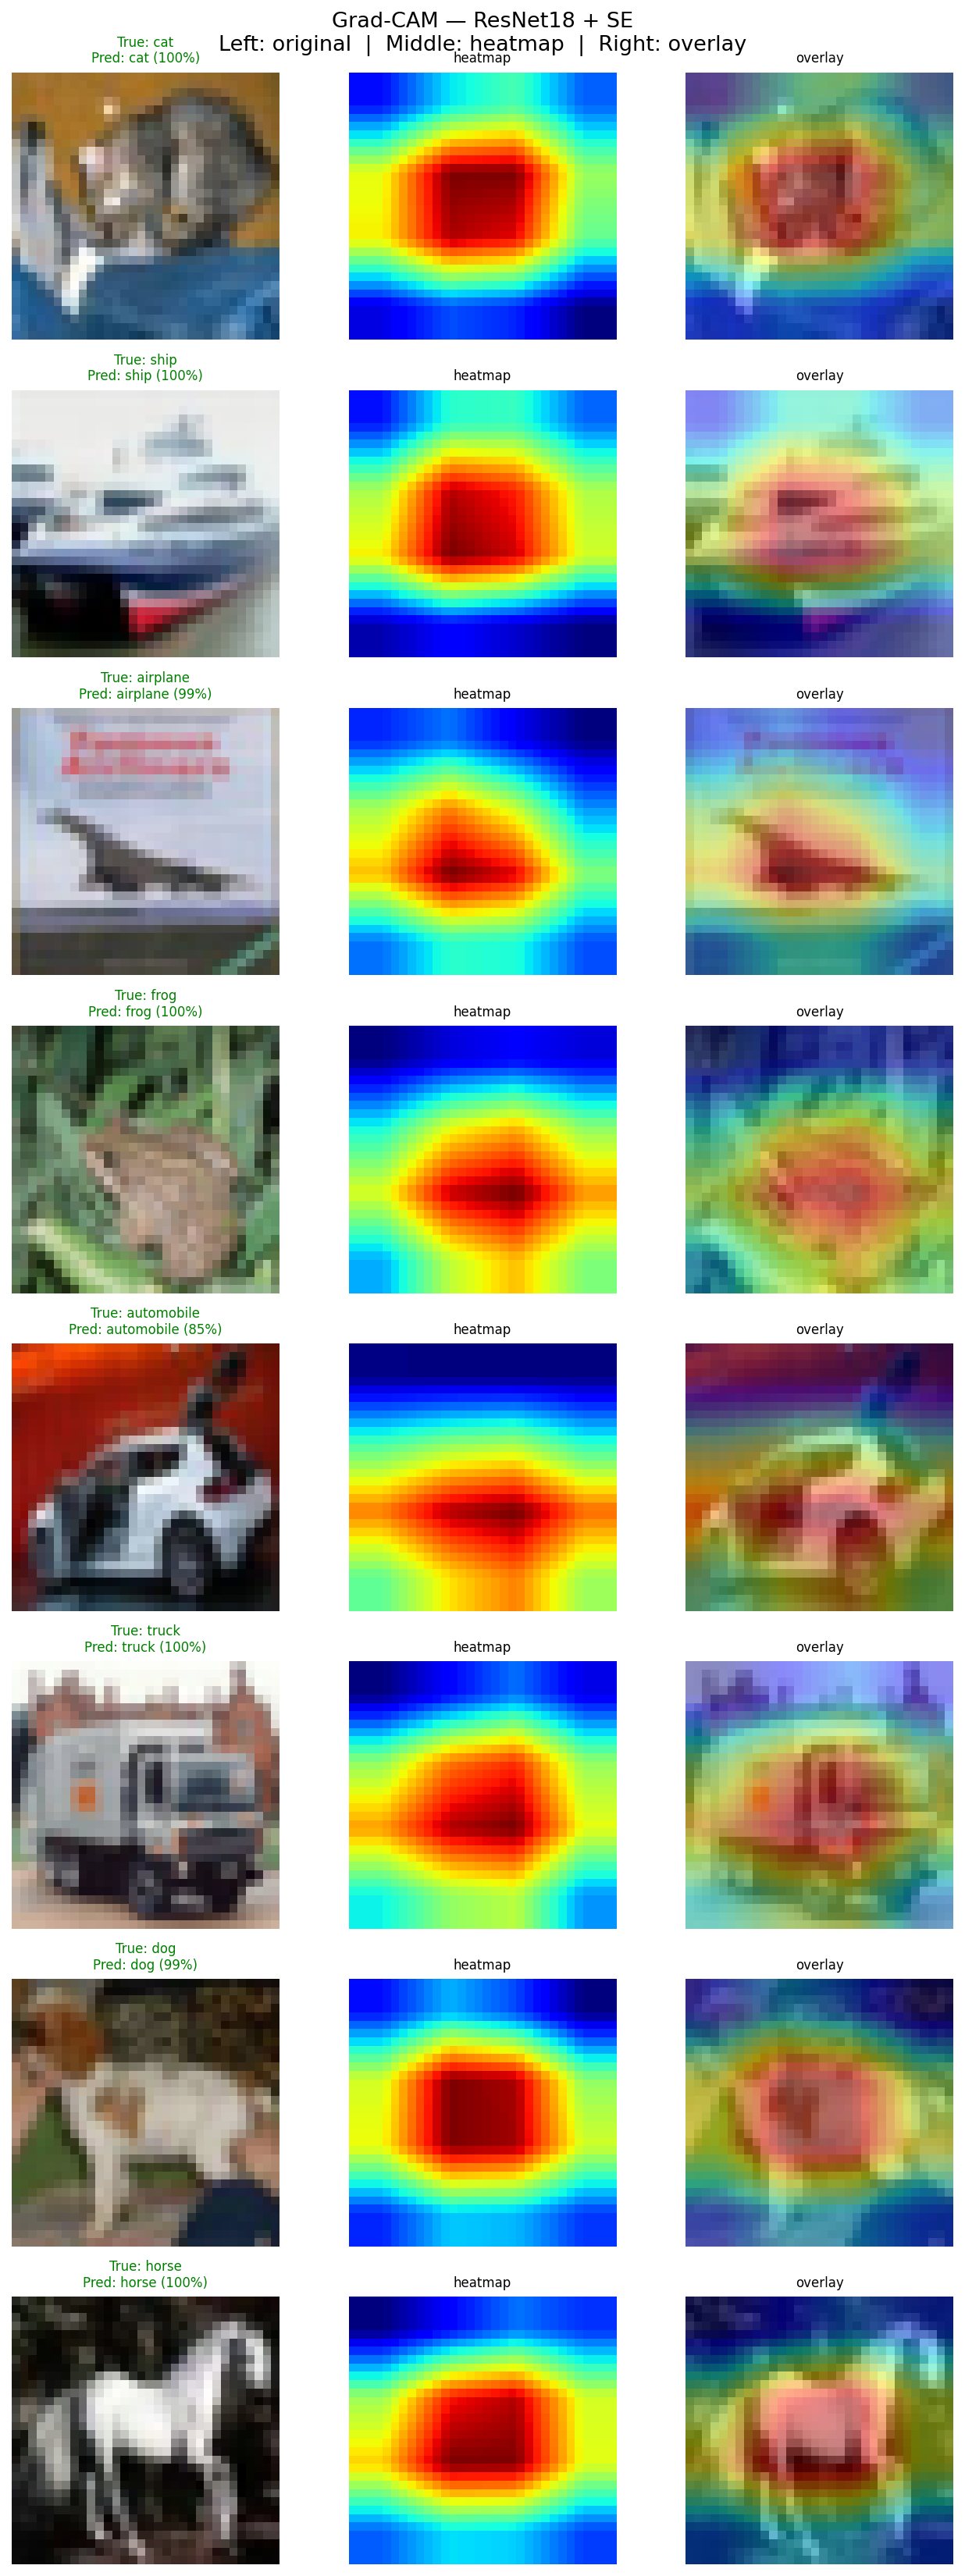

Write the Python code that produced this figure.
# ============================================================
#  Grad-CAM Heatmap — ResNet18 + SE (Phase 2)
# ============================================================

import torch
import torch.nn as nn
import torchvision
import torchvision.transforms as transforms
import numpy as np
import matplotlib
matplotlib.use("Agg")
import matplotlib.pyplot as plt
import matplotlib.cm as cm

# ────────────────────────────────────────────────────────────
#  CONFIG
# ────────────────────────────────────────────────────────────
WEIGHTS_PATH = "./weights/resnet18_se_best.pth"
NUM_IMAGES   = 8
SAVE_PATH    = "./Resnet18WithSe_attention/gradcam_se.png"
DEVICE       = "cuda" if torch.cuda.is_available() else "cpu"

CIFAR10_CLASSES = [
    "airplane","automobile","bird","cat","deer",
    "dog","frog","horse","ship","truck"
]

# ────────────────────────────────────────────────────────────
#  SE MODEL  (same as training script)
# ────────────────────────────────────────────────────────────
class SEBlock(nn.Module):
    def __init__(self, channels, reduction=16):
        super().__init__()
        self.squeeze    = nn.AdaptiveAvgPool2d(1)
        self.excitation = nn.Sequential(
            nn.Flatten(),
            nn.Linear(channels, channels // reduction, bias=False),
            nn.ReLU(inplace=True),
            nn.Linear(channels // reduction, channels, bias=False),
            nn.Sigmoid()
        )
    def forward(self, x):
        b, c, _, _ = x.shape
        w = self.squeeze(x)
        w = self.excitation(w).view(b, c, 1, 1)
        return x * w


class SEBasicBlock(nn.Module):
    expansion = 1
    def __init__(self, in_planes, planes, stride=1, reduction=16):
        super().__init__()
        self.conv1    = nn.Conv2d(in_planes, planes, 3,
                                  stride=stride, padding=1, bias=False)
        self.bn1      = nn.BatchNorm2d(planes)
        self.relu     = nn.ReLU(inplace=True)
        self.conv2    = nn.Conv2d(planes, planes, 3,
                                  stride=1, padding=1, bias=False)
        self.bn2      = nn.BatchNorm2d(planes)
        self.se       = SEBlock(planes, reduction)
        self.shortcut = nn.Sequential()
        if stride != 1 or in_planes != planes:
            self.shortcut = nn.Sequential(
                nn.Conv2d(in_planes, planes, 1, stride=stride, bias=False),
                nn.BatchNorm2d(planes)
            )
    def forward(self, x):
        out = self.relu(self.bn1(self.conv1(x)))
        out = self.bn2(self.conv2(out))
        out = self.se(out)
        out = out + self.shortcut(x)
        return self.relu(out)


class ResNet18_SE(nn.Module):
    def __init__(self, num_classes=10, reduction=16):
        super().__init__()
        self.in_planes = 64
        self.conv1   = nn.Conv2d(3, 64, 3, stride=1, padding=1, bias=False)
        self.bn1     = nn.BatchNorm2d(64)
        self.relu    = nn.ReLU(inplace=True)
        self.layer1  = self._make_layer(64,  2, stride=1, reduction=reduction)
        self.layer2  = self._make_layer(128, 2, stride=2, reduction=reduction)
        self.layer3  = self._make_layer(256, 2, stride=2, reduction=reduction)
        self.layer4  = self._make_layer(512, 2, stride=2, reduction=reduction)
        self.avgpool = nn.AdaptiveAvgPool2d(1)
        self.fc      = nn.Linear(512, num_classes)
    def _make_layer(self, planes, num_blocks, stride, reduction):
        strides = [stride] + [1] * (num_blocks - 1)
        layers  = []
        for s in strides:
            layers.append(SEBasicBlock(self.in_planes, planes,
                                       stride=s, reduction=reduction))
            self.in_planes = planes
        return nn.Sequential(*layers)
    def forward(self, x):
        x = self.relu(self.bn1(self.conv1(x)))
        x = self.layer1(x); x = self.layer2(x)
        x = self.layer3(x); x = self.layer4(x)
        x = self.avgpool(x)
        x = torch.flatten(x, 1)
        return self.fc(x)

# ────────────────────────────────────────────────────────────
#  GRAD-CAM
# ────────────────────────────────────────────────────────────
class GradCAM:
    def __init__(self, model, target_layer):
        self.model      = model
        self.activation = None
        self.gradient   = None
        self._fwd = target_layer.register_forward_hook(self._save_act)
        self._bwd = target_layer.register_full_backward_hook(self._save_grad)

    def _save_act(self, module, input, output):
        self.activation = output.detach()

    def _save_grad(self, module, grad_input, grad_output):
        self.gradient = grad_output[0].detach()
        print(self.gradient)

    def generate(self, inp):
        self.model.eval()
        output = self.model(inp)
        pred   = output.argmax(dim=1).item()
        conf   = output.softmax(dim=1)[0, pred].item()

        self.model.zero_grad()
        output[0, pred].backward()

        weights = self.gradient.mean(dim=(2, 3), keepdim=True)
        cam     = torch.relu((weights * self.activation).sum(dim=1)).squeeze()
        cam     = cam.cpu().numpy()
        cam    -= cam.min()
        if cam.max() > 0:
            cam /= cam.max()

        return cam, pred, conf

    def remove(self):
        self._fwd.remove()
        self._bwd.remove()

# ────────────────────────────────────────────────────────────
#  HELPERS
# ────────────────────────────────────────────────────────────
MEAN = np.array([0.4914, 0.4822, 0.4465])
STD  = np.array([0.2023, 0.1994, 0.2010])

def denorm(tensor):
    img = tensor.cpu().numpy().transpose(1, 2, 0)
    return np.clip(img * STD + MEAN, 0, 1)

def overlay_cam(cam, img_np):
    cam_up = torch.nn.functional.interpolate(
        torch.tensor(cam).unsqueeze(0).unsqueeze(0),
        size=(32, 32), mode="bilinear", align_corners=False
    ).squeeze().numpy()
    heatmap = cm.jet(cam_up)[:, :, :3]
    return np.clip(0.45 * heatmap + 0.55 * img_np, 0, 1), cam_up

# ────────────────────────────────────────────────────────────
#  MAIN
# ────────────────────────────────────────────────────────────
if __name__ == "__main__":

    print("=" * 50)
    print("  Grad-CAM  —  ResNet18 + SE")
    print("=" * 50)

    model = ResNet18_SE(num_classes=10).to(DEVICE)
    model.load_state_dict(torch.load(WEIGHTS_PATH, map_location=DEVICE))
    model.eval()
    print(f"  Loaded: {WEIGHTS_PATH}")

    gradcam = GradCAM(model, model.layer4[1].conv2)

    test_ds = torchvision.datasets.CIFAR10(
        root="./data", train=False, download=False,
        transform=transforms.Compose([
            transforms.ToTensor(),
            transforms.Normalize(MEAN, STD),
        ])
    )

    # one image per class — same images as baseline for fair comparison
    selected, seen = [], set()
    for img, label in test_ds:
        if label not in seen:
            seen.add(label)
            selected.append((img, label))
        if len(selected) == NUM_IMAGES:
            break

    fig, axes = plt.subplots(NUM_IMAGES, 3, figsize=(9, NUM_IMAGES * 2.8))
    fig.suptitle(
        "Grad-CAM — ResNet18 + SE\n"
        "Left: original  |  Middle: heatmap  |  Right: overlay",
        fontsize=13
    )

    for row, (img_tensor, true_label) in enumerate(selected):
        inp = img_tensor.unsqueeze(0).to(DEVICE)
        cam, pred, conf = gradcam.generate(inp)
        img_np = denorm(img_tensor)
        overlay, heatmap_np = overlay_cam(cam, img_np)

        correct = pred == true_label
        color   = "green" if correct else "red"
        title   = (f"True: {CIFAR10_CLASSES[true_label]}\n"
                   f"Pred: {CIFAR10_CLASSES[pred]} ({conf*100:.0f}%)")

        axes[row, 0].imshow(img_np);                  axes[row, 0].set_title(title, fontsize=8, color=color); axes[row, 0].axis("off")
        axes[row, 1].imshow(heatmap_np, cmap="jet");  axes[row, 1].set_title("heatmap", fontsize=8);          axes[row, 1].axis("off")
        axes[row, 2].imshow(overlay);                 axes[row, 2].set_title("overlay", fontsize=8);           axes[row, 2].axis("off")

        print(f"  {'OK' if correct else 'WRONG':5s}  {CIFAR10_CLASSES[true_label]:12s} → {CIFAR10_CLASSES[pred]:12s} ({conf*100:.1f}%)")

    gradcam.remove()
    plt.tight_layout()
    plt.savefig(SAVE_PATH, dpi=150, bbox_inches="tight")
    plt.close()
    print(f"\n  Saved → {SAVE_PATH}")
